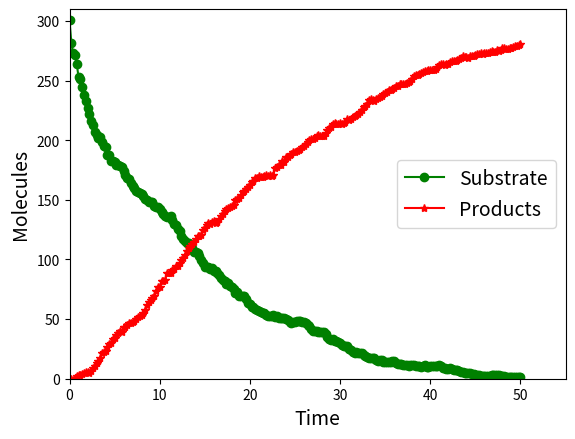

Here is the Python script that generated this plot:
import numpy as np
import matplotlib.pyplot as plt

# Stoichiometric matrix
V = np.array([[-1.0, 1.0, 0.0],[-1.0, 1.0, 1.0],[1.0, -1.0, -1.0],[0.0, 0.0, 1.0]])

# Parameters and Initial Conditions
nA = 6.023e23             # Avagadro's number
vol = 1e-15               # volume of system
Y = np.zeros((4,))
c = np.zeros((3,))
d = np.zeros_like(c)
a = np.zeros_like(c)
Y[0] = round(5e-7 * nA * vol) # molecules of substrate
Y[1] = round(2e-7 * nA * vol) # molecules of enzyme 
c[0] = 1.0e6 / (nA * vol)
c[1] = 1.0e-4
c[2] = 0.1

tfinal = 50.0
L = 250
tau = tfinal / L    # stepsize

Yvals = np.zeros((4,L+1))
Yvals[:, 0] = Y 
for k in range(L):
    a[0] = c[0] * Y[0] * Y[1]
    a[1] = c[1] * Y[2]
    a[2] = c[2] * Y[2]
    for i in range(3):
        d[i] = tau * a[i] + np.sqrt(abs(tau * a[i])) * np.random.randn()
    Y = Y + d[0] * V[:, 0] + d[1] * V[:, 1] + d[2] * V[:, 2]
    Yvals[:, k+1] = Y

tvals = np.linspace(0.0, tfinal, L+1)
plt.plot(tvals, Yvals[0,:], 'go-', label="Substrate")
plt.plot(tvals, Yvals[3, :], 'r*-', label="Products")
plt.xlim((0.0, 55.0))
plt.ylim((0.0, 310.0))
plt.xlabel("Time", size=14)
plt.ylabel("Molecules", size=14)
plt.legend(fontsize=14)
plt.show()
